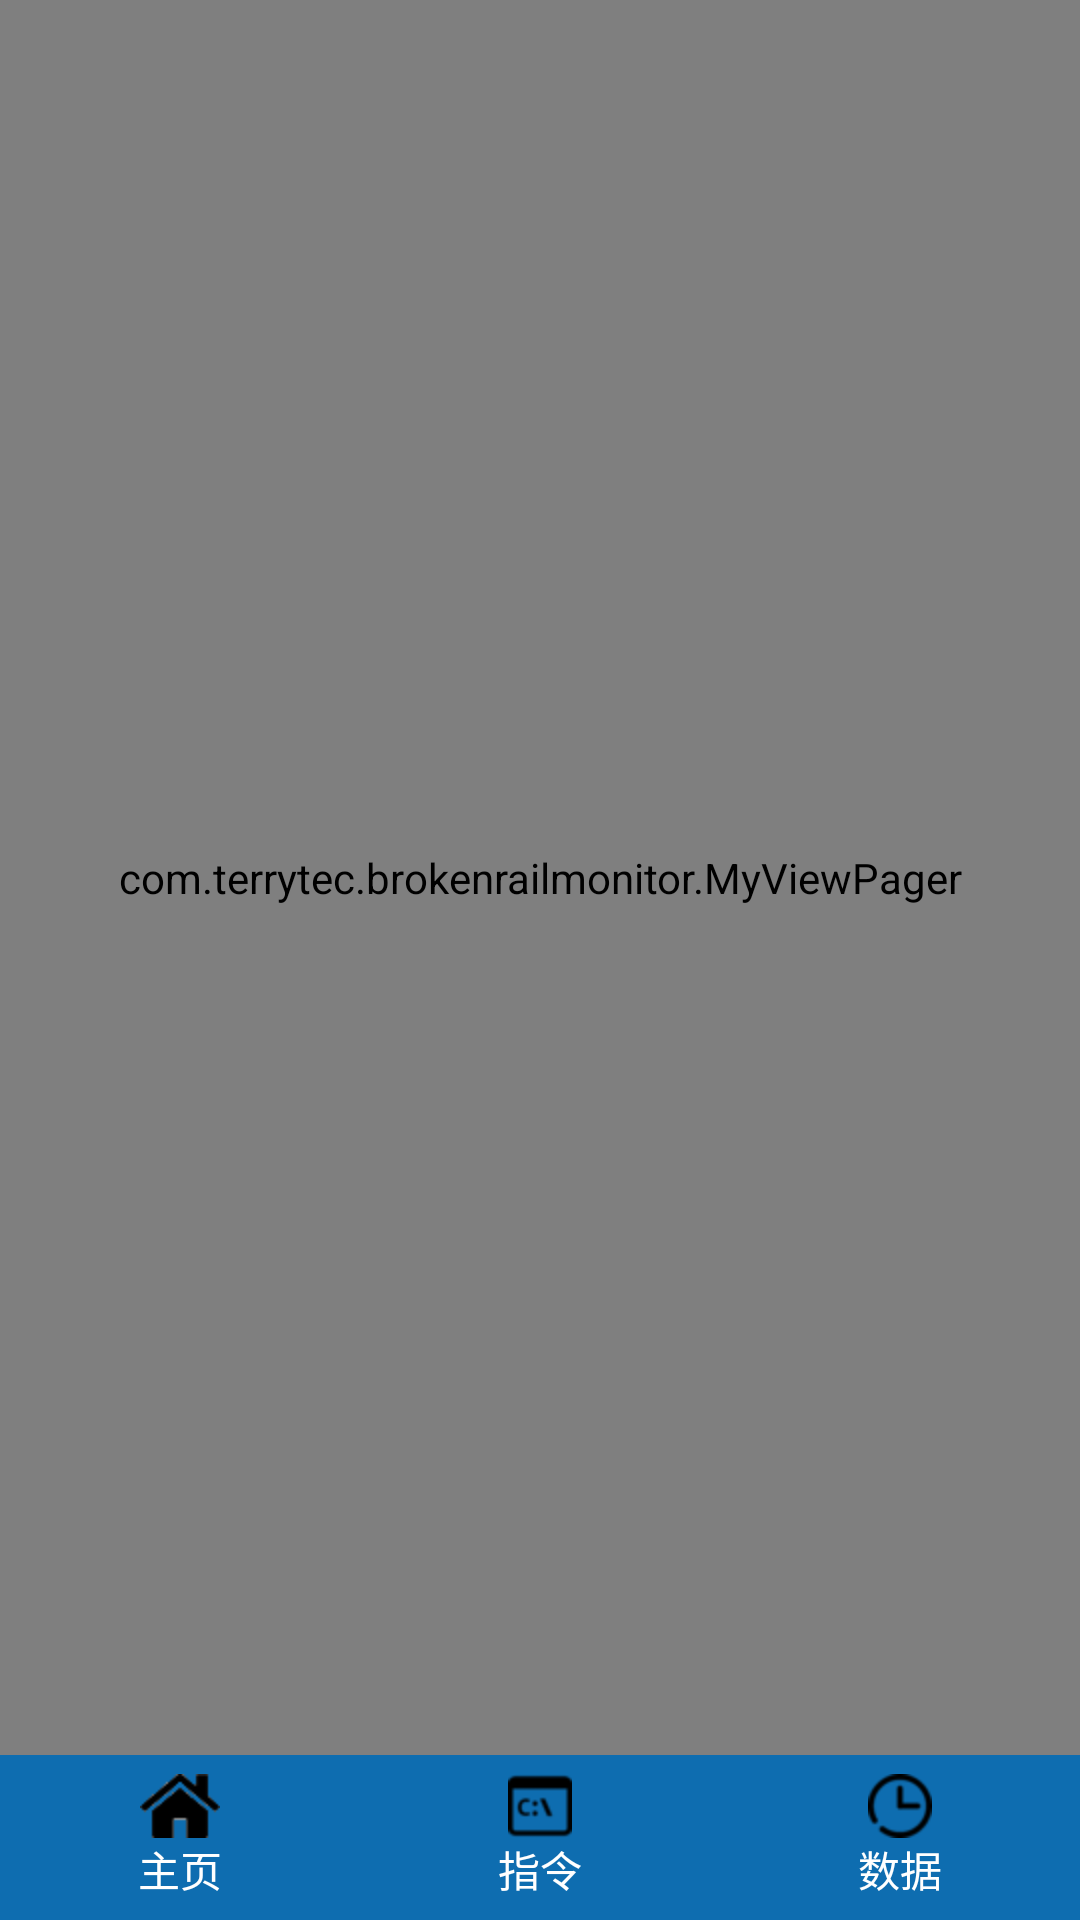

Write the Android layout XML for this screen, with the resource values it uses.
<!-- AndroidManifest.xml: application theme android:Theme.Light.NoTitleBar -->
<!-- res/layout/activity_main.xml -->
<LinearLayout xmlns:android="http://schemas.android.com/apk/res/android"
    xmlns:tools="http://schemas.android.com/tools"
    android:layout_width="match_parent"
    android:layout_height="match_parent"
    android:orientation="vertical"
    android:id="@+id/llMainActivity"
    >
    
    
   
    
    <com.terrytec.brokenrailmonitor.MyViewPager
        android:id="@+id/viewPager"
        android:layout_width="match_parent"
        android:layout_height="0dp"
        android:layout_weight="1">
    </com.terrytec.brokenrailmonitor.MyViewPager>
    
    <LinearLayout
        android:layout_width="match_parent"
        android:layout_height="55dp"
        android:background="#0E6DB0"
        android:orientation="horizontal"
        android:baselineAligned="false">
        
        <LinearLayout 
       	    android:id="@+id/llHome"
            android:layout_width="0dp"
            android:layout_height="match_parent"
            android:layout_weight="1"
            android:gravity="center"
            android:orientation="vertical">
            
            <ImageView
                android:id="@+id/ivHome"
                android:layout_width="wrap_content"
                android:layout_height="wrap_content"
                android:background="#00000000"
                android:src="@drawable/tab_home" 
                android:contentDescription="@string/description" />
				
           	<TextView
           	    android:id="@+id/tvHome"
           	    android:layout_width="wrap_content"
           	    android:layout_height="wrap_content"
           	    android:text="@string/home"
           	    android:textColor="@drawable/tab_textview" />
        </LinearLayout>
            	
        <LinearLayout 
       	    android:id="@+id/llCommand"
            android:layout_width="0dp"
            android:layout_height="match_parent"
            android:layout_weight="1"
            android:gravity="center"
            android:orientation="vertical">
            
            <ImageView 
                android:id="@+id/ivCommand"
                android:layout_width="wrap_content"
                android:layout_height="wrap_content"
                android:background="#00000000"
                android:src="@drawable/tab_command" 
                android:contentDescription="@string/description" />
				
           	<TextView
           	    android:id="@+id/tvCommand"
           	    android:layout_width="wrap_content"
           	    android:layout_height="wrap_content"
           	    android:text="@string/command"
           	    android:textColor="@drawable/tab_textview" />
        </LinearLayout>
        
        <LinearLayout 
       	    android:id="@+id/llHistory"
            android:layout_width="0dp"
            android:layout_height="match_parent"
            android:layout_weight="1"
            android:gravity="center"
            android:orientation="vertical">
            
            <ImageView 
                android:id="@+id/ivHistory"
                android:layout_width="wrap_content"
                android:layout_height="wrap_content"
                android:background="#00000000"
                android:src="@drawable/tab_history" 
                android:contentDescription="@string/description" />
				
           	<TextView
           	    android:id="@+id/tvHistory"
           	    android:layout_width="wrap_content"
           	    android:layout_height="wrap_content"
           	    android:text="@string/data"
           	    android:textColor="@drawable/tab_textview" />
        </LinearLayout>
    </LinearLayout>

</LinearLayout>
<!-- resources referenced by this layout -->
<resources>
  <!-- drawable button_add (drawable) -->
  <?xml version="1.0" encoding="UTF-8"?>
  
  <shape xmlns:android="http://schemas.android.com/apk/res/android"
      android:shape="oval" >
  
      <size
          android:height="24dp"
          android:width="24dp" />
  
      <solid android:color="@color/gray" />
  
  </shape>
  <!-- drawable tab_command (drawable) -->
  <?xml version="1.0" encoding="UTF-8"?>
  
  <selector xmlns:android="http://schemas.android.com/apk/res/android">
      
      <item android:drawable="@drawable/command_pressed" android:state_selected="true"/>
      <item android:drawable="@drawable/command_normal"/>
      
  </selector>
  <!-- drawable tab_history (drawable) -->
  <?xml version="1.0" encoding="UTF-8"?>
  
  <selector xmlns:android="http://schemas.android.com/apk/res/android">
      
      <item android:drawable="@drawable/history_pressed" android:state_selected="true"/>
      <item android:drawable="@drawable/history_normal"/>
      
  </selector>
  <!-- drawable tab_home (drawable) -->
  <?xml version="1.0" encoding="utf-8"?>
  
  <selector xmlns:android="http://schemas.android.com/apk/res/android">
      
      <item android:drawable="@drawable/home_pressed" android:state_selected="true"/>
      <item android:drawable="@drawable/home_normal"/>
      
  </selector>
  <!-- drawable tab_textview (drawable) -->
  <?xml version="1.0" encoding="UTF-8"?>
  
  <selector xmlns:android="http://schemas.android.com/apk/res/android">
      
      <item android:color="#8EC44F" android:state_selected="true"/>
      <item android:color="#FFFFFF"/>
      
  </selector>
  <string name="add">+</string>
  <string name="app_name">断轨监视</string>
  <string name="command">指令</string>
  <string name="data">数据</string>
  <string name="description">图片</string>
  <string name="home">主页</string>
  <color name="gray">#ff888888</color>
  <!-- drawable command_pressed: png bitmap (drawable-hdpi, 3585 bytes) -->
  <!-- drawable command_normal: png bitmap (drawable-hdpi, 1080 bytes) -->
  <!-- drawable history_pressed: png bitmap (drawable-hdpi, 4075 bytes) -->
  <!-- drawable history_normal: png bitmap (drawable-hdpi, 1297 bytes) -->
  <!-- drawable home_pressed: png bitmap (drawable-hdpi, 3181 bytes) -->
  <!-- drawable home_normal: png bitmap (drawable-hdpi, 3424 bytes) -->
</resources>
